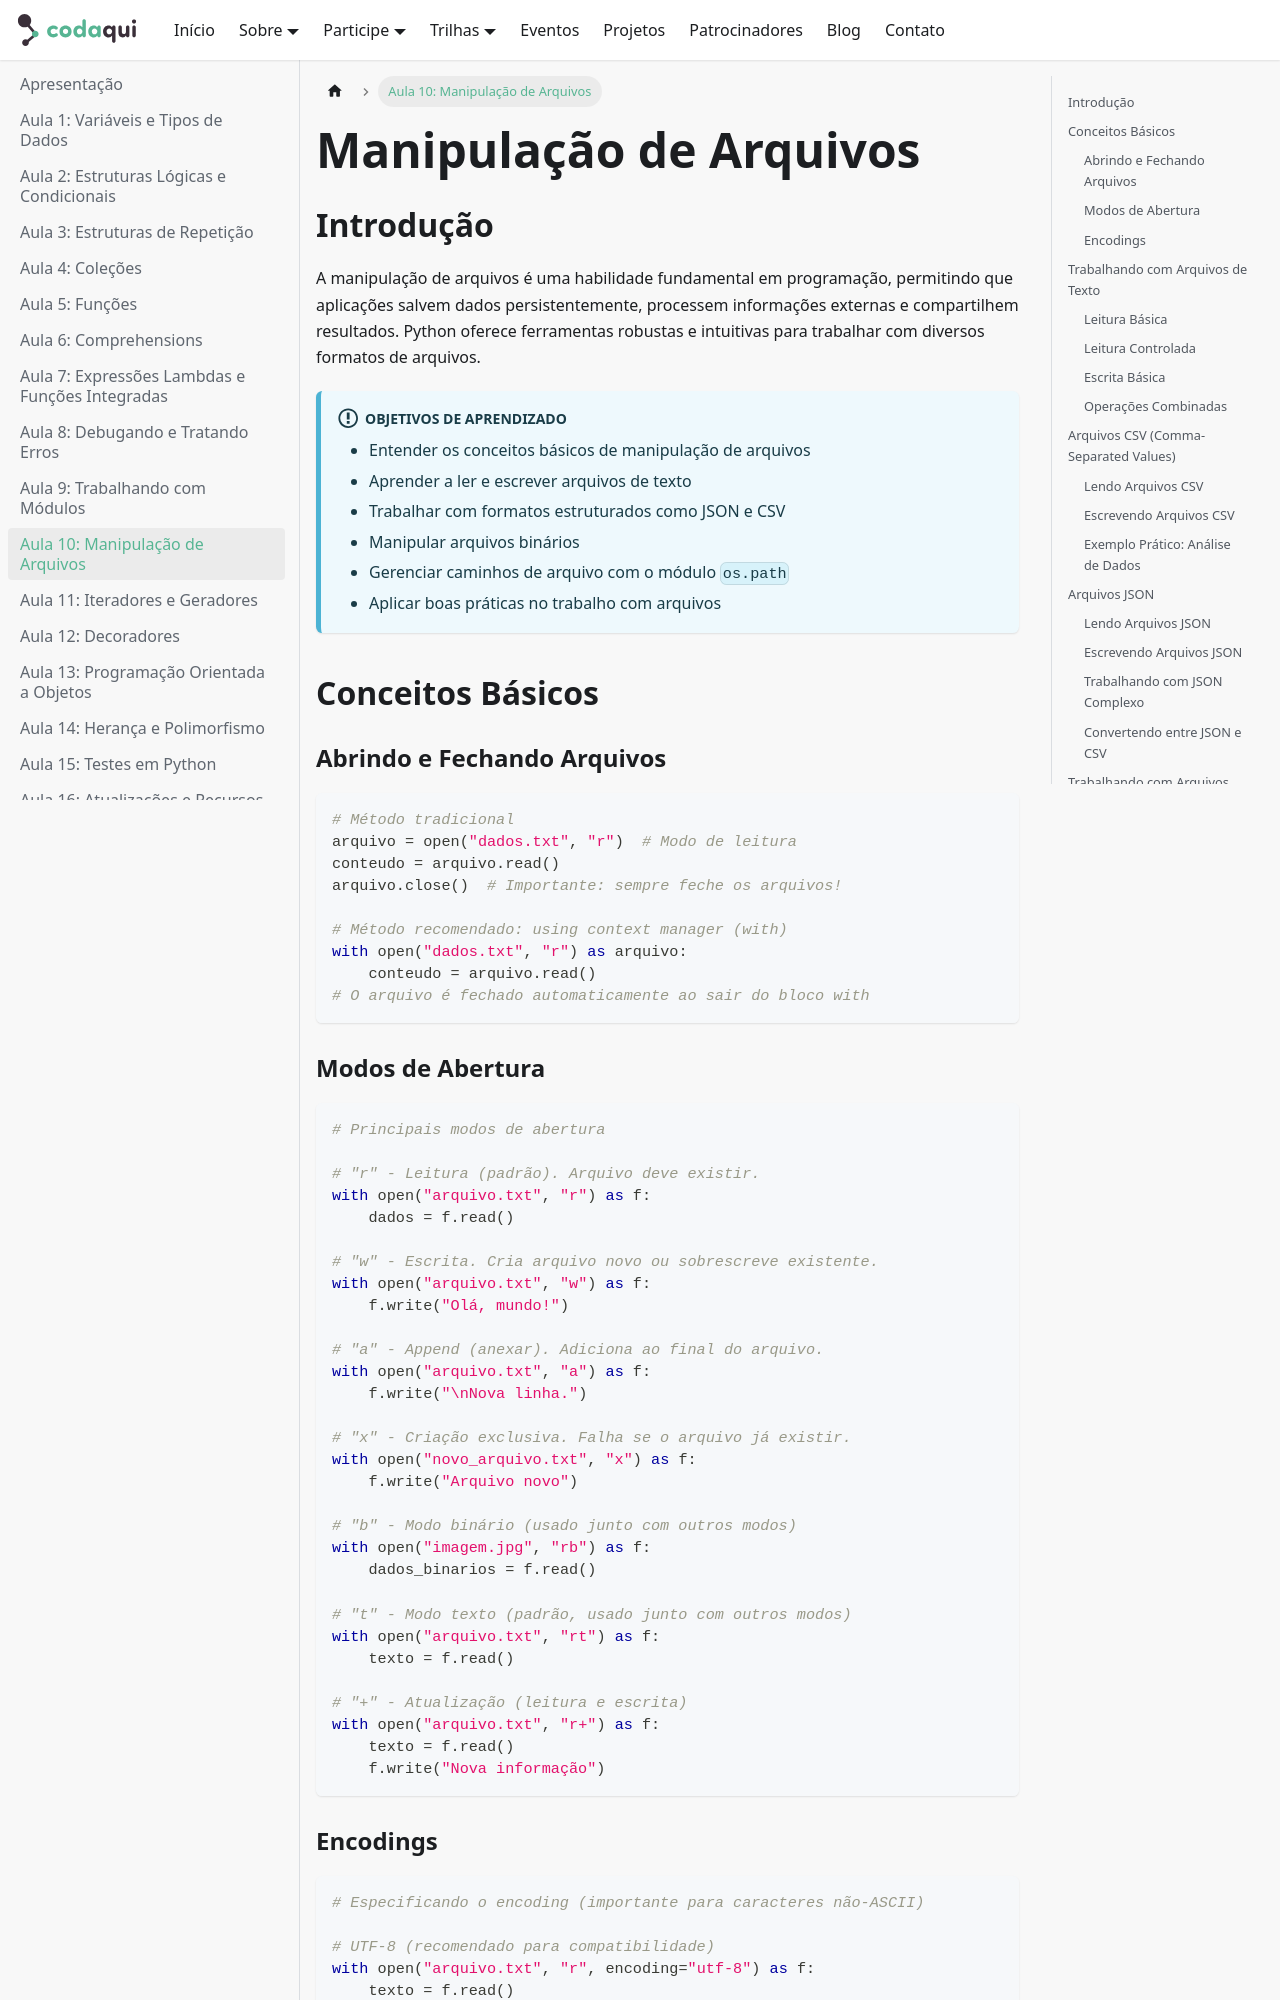

repository: codaqui/institucional · page: trilhas/python/page-10.html · generator: docusaurus

# Manipulação de Arquivos

## Introdução

A manipulação de arquivos é uma habilidade fundamental em programação, permitindo que aplicações salvem dados persistentemente, processem informações externas e compartilhem resultados. Python oferece ferramentas robustas e intuitivas para trabalhar com diversos formatos de arquivos.

!!! info "Objetivos de Aprendizado"
    - Entender os conceitos básicos de manipulação de arquivos
    - Aprender a ler e escrever arquivos de texto
    - Trabalhar com formatos estruturados como JSON e CSV
    - Manipular arquivos binários
    - Gerenciar caminhos de arquivo com o módulo `os.path`
    - Aplicar boas práticas no trabalho com arquivos
